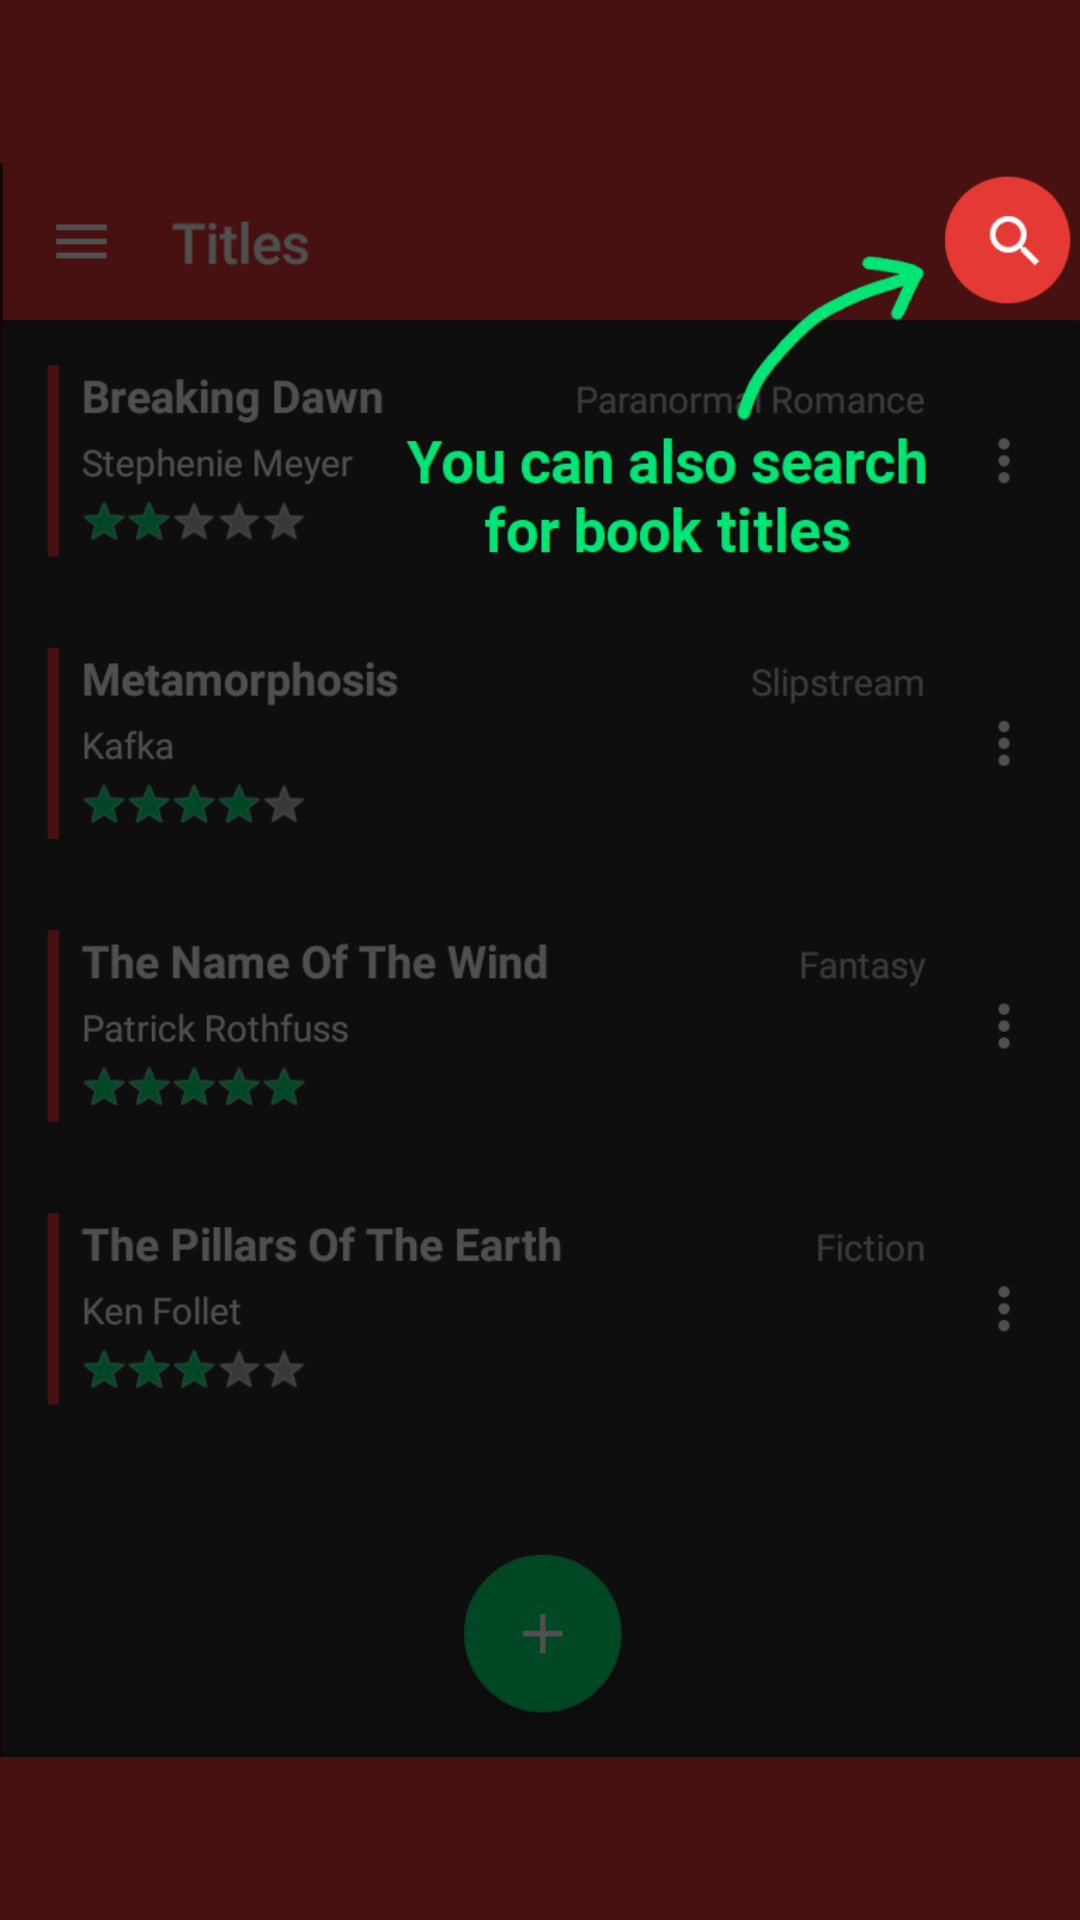

Write the Android layout XML for this screen, with the resource values it uses.
<!-- AndroidManifest.xml: application theme AppTheme -->
<!-- res/layout/fragment_help_4.xml -->
<FrameLayout xmlns:android="http://schemas.android.com/apk/res/android"
    xmlns:app="http://schemas.android.com/apk/res-auto"
    xmlns:tools="http://schemas.android.com/tools"
    android:layout_width="match_parent"
    android:layout_height="wrap_content">

    <ImageView
        android:layout_width="match_parent"
        android:layout_height="match_parent"
        android:background="@color/colorPrimaryVeryDark"
        android:src="@drawable/help3"/>

</FrameLayout>
<!-- resources referenced by this layout -->
<resources>
  <color name="colorPrimaryVeryDark">#ff461110</color>
  <!-- drawable help3: png bitmap (drawable, 66379 bytes) -->
  <style name="AppTheme" parent="Base.AppTheme">
  
      </style>
  <style name="Base.AppTheme" parent="Theme.AppCompat.NoActionBar">
          
          <item name="colorPrimary">@color/colorPrimary</item>
          <item name="colorPrimaryDark">@color/colorPrimaryDark</item>
          <item name="colorAccent">@color/colorAccent</item>
          <item name="colorControlHighlight">@color/colorAccent</item>
          <item name="android:colorActivatedHighlight">@android:color/primary_text_light</item>
      </style>
  <color name="colorPrimary">#e53935</color>
  <color name="colorPrimaryDark">#c62828</color>
  <color name="colorAccent">#00E676</color>
</resources>
